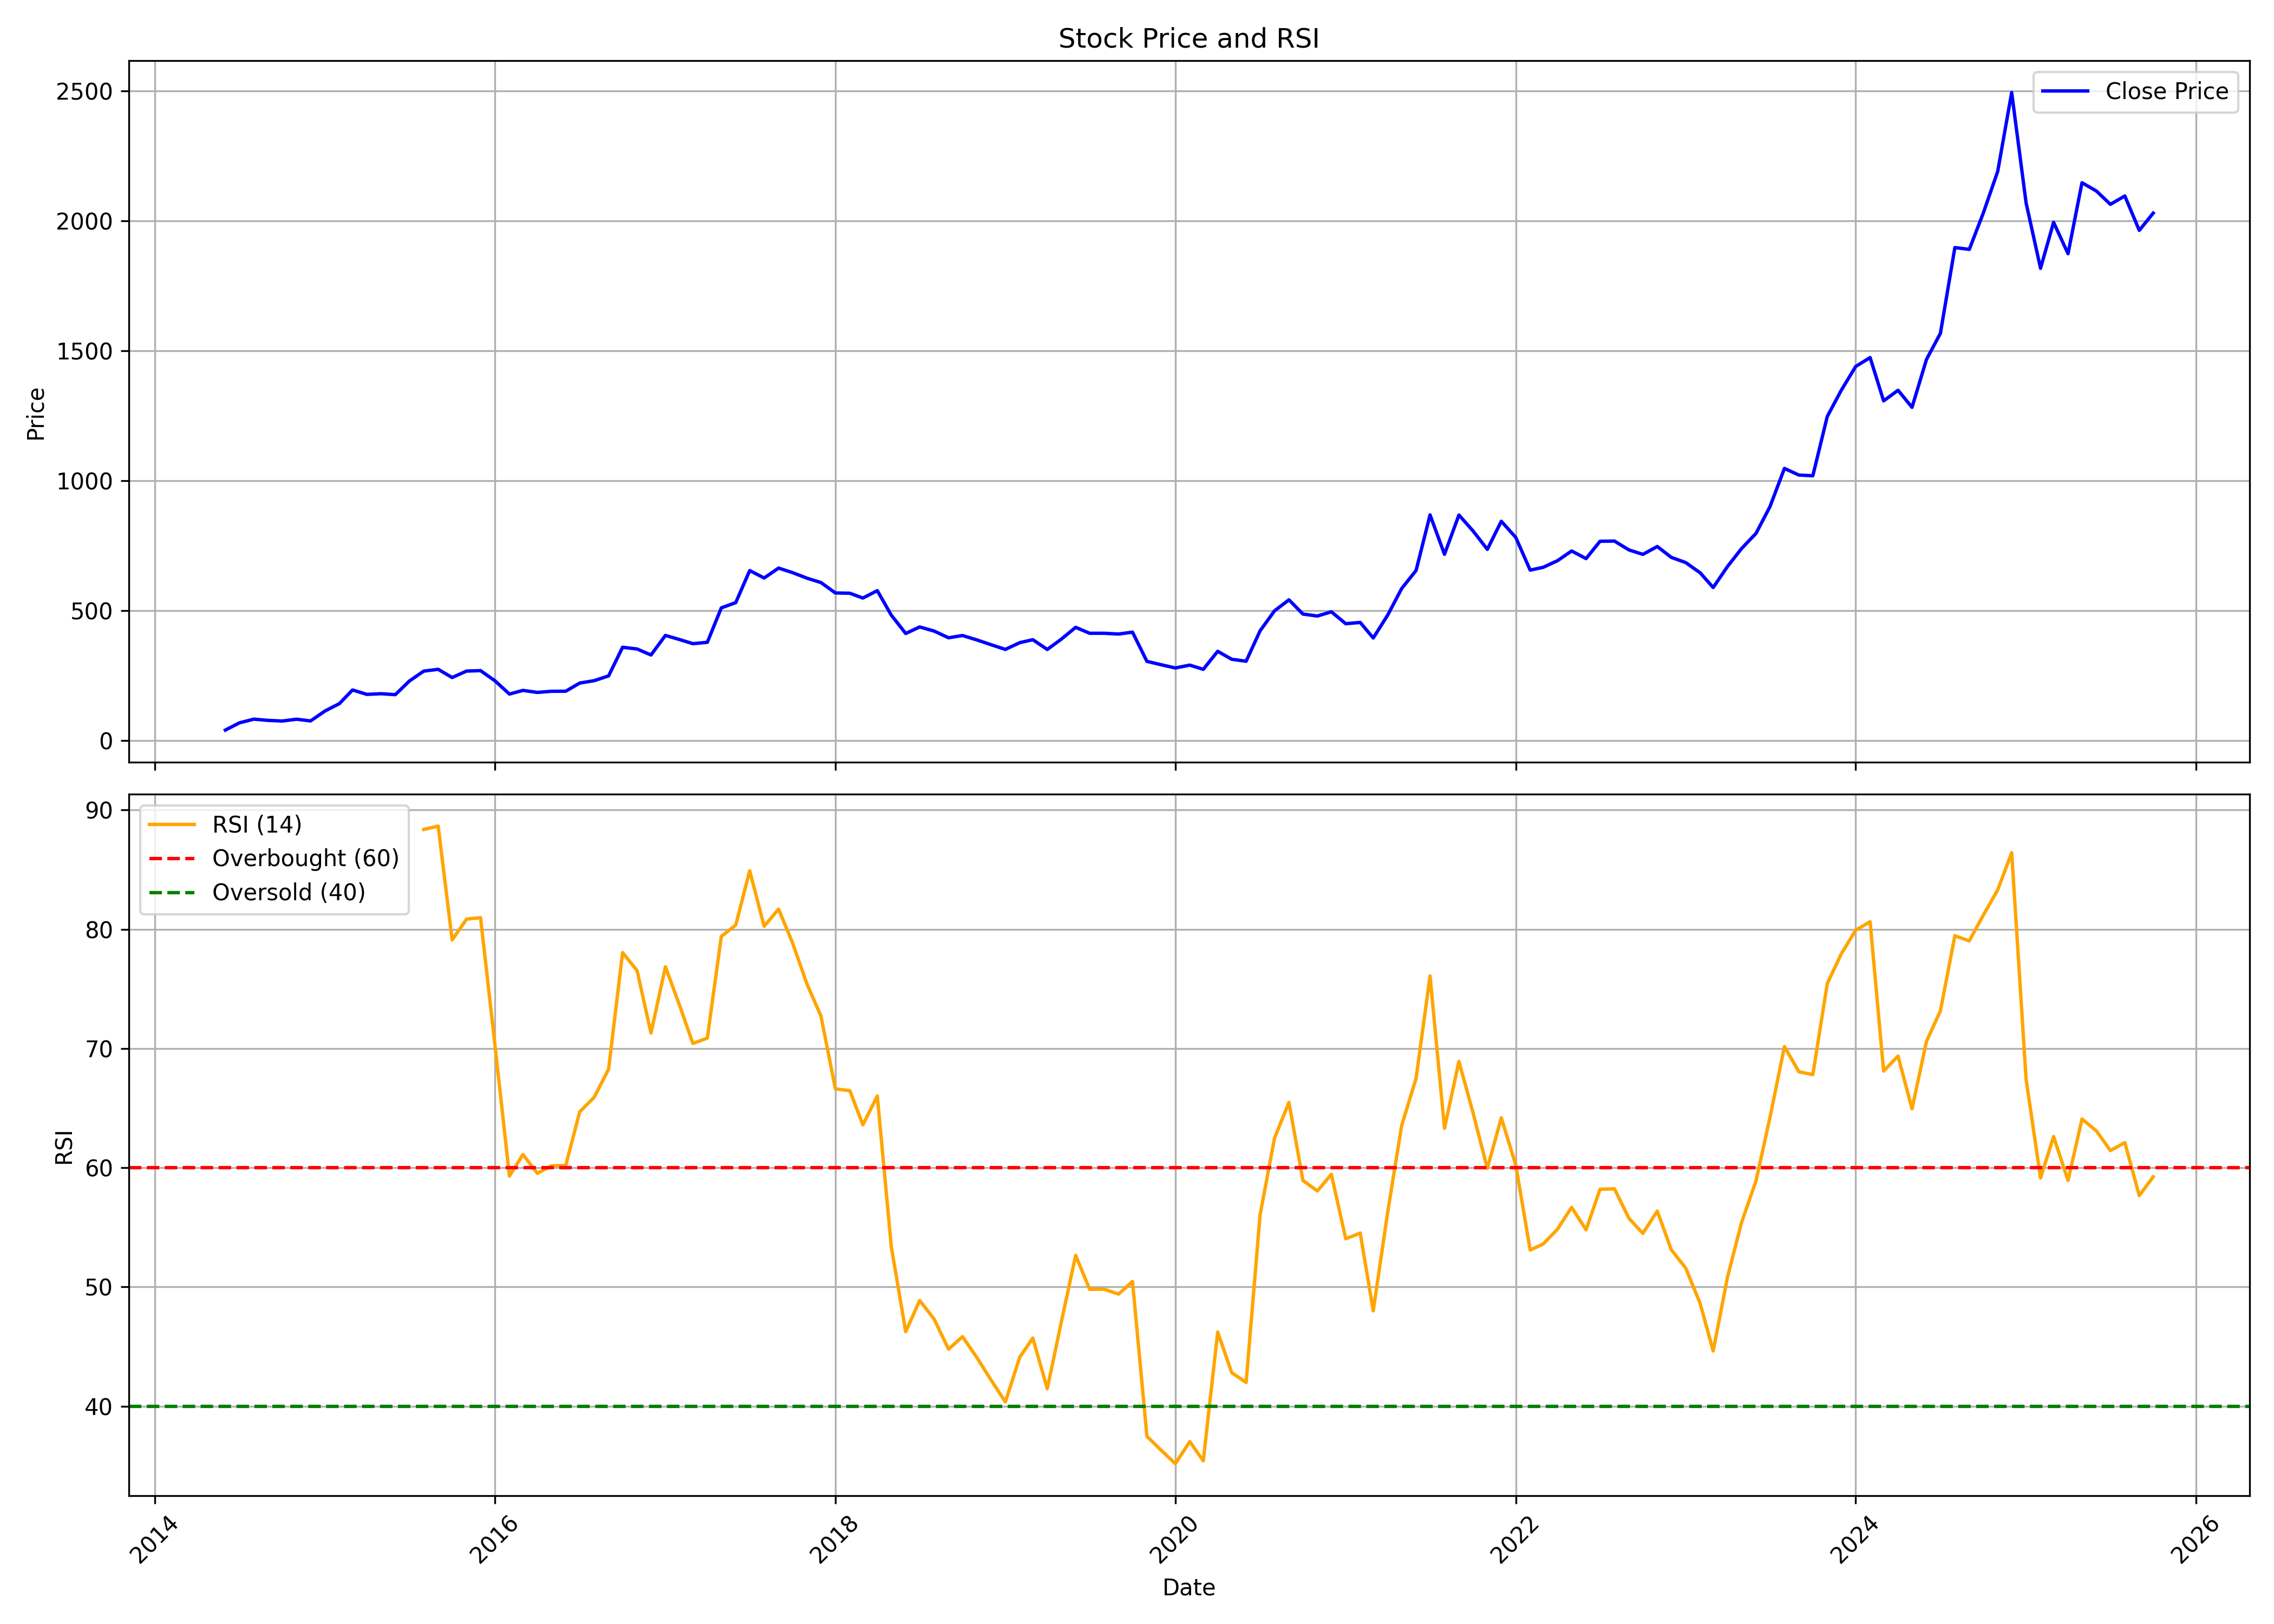

The file beside this chart, header and first rows:
, date, symbol, open, high, low, close, volume, rsi
0, 2014-06-01, CAPLIPOINT, 32.27, 41.04, 32.27, 41.04, 61700, 
1, 2014-07-01, CAPLIPOINT, 45.14, 68.77, 43.62, 68.77, 1071785, 
2, 2014-08-01, CAPLIPOINT, 71.91, 87.28, 63.32, 83.07, 1566340, 
3, 2014-09-01, CAPLIPOINT, 86.63, 104.8, 72.29, 78.33, 1640830, 
4, 2014-10-01, CAPLIPOINT, 80.78, 84.56, 59.45, 75.86, 1554080, 
5, 2014-11-01, CAPLIPOINT, 75.43, 89.55, 74.56, 82.82, 1245435, 
6, 2014-12-01, CAPLIPOINT, 84.21, 87.78, 71.36, 76.23, 917305, 
7, 2015-01-01, CAPLIPOINT, 76.6, 119.3, 74.11, 114.5, 3110980, 
8, 2015-02-01, CAPLIPOINT, 114.3, 162.2, 102.5, 143, 4955070, 
9, 2015-03-01, CAPLIPOINT, 150.5, 197.8, 140.8, 195.3, 3651995, 
10, 2015-04-01, CAPLIPOINT, 194.3, 260, 176.6, 178.3, 3130430, 
11, 2015-05-01, CAPLIPOINT, 178.3, 198.9, 166, 180.9, 1143515, 
12, 2015-06-01, CAPLIPOINT, 184.2, 188.4, 154, 177.3, 1319855, 
13, 2015-07-01, CAPLIPOINT, 180, 273.4, 178.3, 229.6, 5526865, 
14, 2015-08-01, CAPLIPOINT, 228.2, 289.6, 219.1, 267.9, 4615590, 88.37
15, 2015-09-01, CAPLIPOINT, 260.6, 313.6, 260.6, 274.8, 4395885, 88.66
16, 2015-10-01, CAPLIPOINT, 274.8, 295.3, 241, 243.2, 2004515, 79.11
17, 2015-11-01, CAPLIPOINT, 241.2, 293, 233.9, 268.1, 2374615, 80.85
18, 2015-12-01, CAPLIPOINT, 267.9, 282.1, 236, 269.7, 1177165, 80.97
19, 2016-01-01, CAPLIPOINT, 269.8, 270.3, 167.6, 230.5, 1878285, 70.26
20, 2016-02-01, CAPLIPOINT, 234.3, 239.1, 160.3, 179.6, 1440840, 59.3
21, 2016-03-01, CAPLIPOINT, 180.1, 210.2, 179, 193.7, 964920, 61.11
22, 2016-04-01, CAPLIPOINT, 193.5, 214.6, 182.2, 185.9, 539045, 59.53
23, 2016-05-01, CAPLIPOINT, 190.9, 210.9, 176.4, 190.3, 2168560, 60.16
24, 2016-06-01, CAPLIPOINT, 190.6, 196.6, 179.8, 190.6, 813950, 60.2
25, 2016-07-01, CAPLIPOINT, 189.3, 239.3, 189.3, 221.9, 1964045, 64.7
26, 2016-08-01, CAPLIPOINT, 225.3, 244.9, 210.9, 231.1, 1254595, 65.91
27, 2016-09-01, CAPLIPOINT, 231.9, 266.5, 225.3, 249.5, 1204320, 68.27
28, 2016-10-01, CAPLIPOINT, 253.9, 398.2, 253.1, 359.6, 3718882, 78.05
29, 2016-11-01, CAPLIPOINT, 390.4, 410.6, 298.1, 353.1, 2077384, 76.55
30, 2016-12-01, CAPLIPOINT, 354.8, 363.7, 317.3, 330, 644728, 71.3
31, 2017-01-01, CAPLIPOINT, 330, 418.1, 315.4, 405.2, 1798354, 76.86
32, 2017-02-01, CAPLIPOINT, 401.9, 442.3, 322.1, 389, 998888, 73.55
33, 2017-03-01, CAPLIPOINT, 394.2, 400.7, 357.7, 373.4, 720292, 70.42
34, 2017-04-01, CAPLIPOINT, 373.4, 399, 366.4, 378.7, 687003, 70.87
35, 2017-05-01, CAPLIPOINT, 378.7, 607.7, 370.3, 511.1, 6610995, 79.4
36, 2017-06-01, CAPLIPOINT, 512.3, 576.8, 503.1, 531.5, 1972730, 80.35
37, 2017-07-01, CAPLIPOINT, 529.9, 745.2, 529.9, 654.7, 3770204, 84.91
38, 2017-08-01, CAPLIPOINT, 658.7, 754.7, 578.2, 626.1, 3099088, 80.25
39, 2017-09-01, CAPLIPOINT, 625.1, 716.4, 611.6, 664.3, 2603476, 81.69
40, 2017-10-01, CAPLIPOINT, 665.8, 701.6, 644.1, 646.8, 873617, 78.86
41, 2017-11-01, CAPLIPOINT, 655.4, 692, 601.4, 625.4, 1266585, 75.41
42, 2017-12-01, CAPLIPOINT, 642.2, 646.6, 585, 608.6, 531653, 72.72
43, 2018-01-01, CAPLIPOINT, 611.5, 667, 562.9, 568.5, 1166638, 66.61
44, 2018-02-01, CAPLIPOINT, 577.3, 646.7, 502.6, 567.5, 1066414, 66.46
45, 2018-03-01, CAPLIPOINT, 563.8, 608, 514.7, 549, 710411, 63.6
46, 2018-04-01, CAPLIPOINT, 554, 600.5, 544.6, 577.4, 524794, 66.02
47, 2018-05-01, CAPLIPOINT, 577.4, 597.5, 476.8, 483.3, 1157082, 53.39
48, 2018-06-01, CAPLIPOINT, 489.6, 504.1, 323.9, 412.6, 2854546, 46.25
49, 2018-07-01, CAPLIPOINT, 419.3, 445.3, 354.3, 437.8, 649742, 48.87
50, 2018-08-01, CAPLIPOINT, 444.3, 477.9, 368.3, 422, 1719695, 47.31
51, 2018-09-01, CAPLIPOINT, 430.7, 518.4, 385.5, 396.1, 1592236, 44.78
52, 2018-10-01, CAPLIPOINT, 398.7, 451.3, 368.4, 404.8, 724185, 45.84
53, 2018-11-01, CAPLIPOINT, 406.4, 473.9, 386, 387.7, 562708, 44.07
54, 2018-12-01, CAPLIPOINT, 388.1, 403.2, 366.8, 369.6, 353527, 42.21
55, 2019-01-01, CAPLIPOINT, 370.3, 423.8, 295.1, 351.4, 1097811, 40.37
56, 2019-02-01, CAPLIPOINT, 357.1, 398.7, 286.5, 377.4, 1081823, 44.12
57, 2019-03-01, CAPLIPOINT, 382, 433.5, 373.1, 388.7, 838827, 45.72
58, 2019-04-01, CAPLIPOINT, 391.9, 399.2, 347.1, 351.1, 484617, 41.47
59, 2019-05-01, CAPLIPOINT, 351.1, 425.8, 310.6, 390.6, 1139278, 47.03
... 77 more rows
